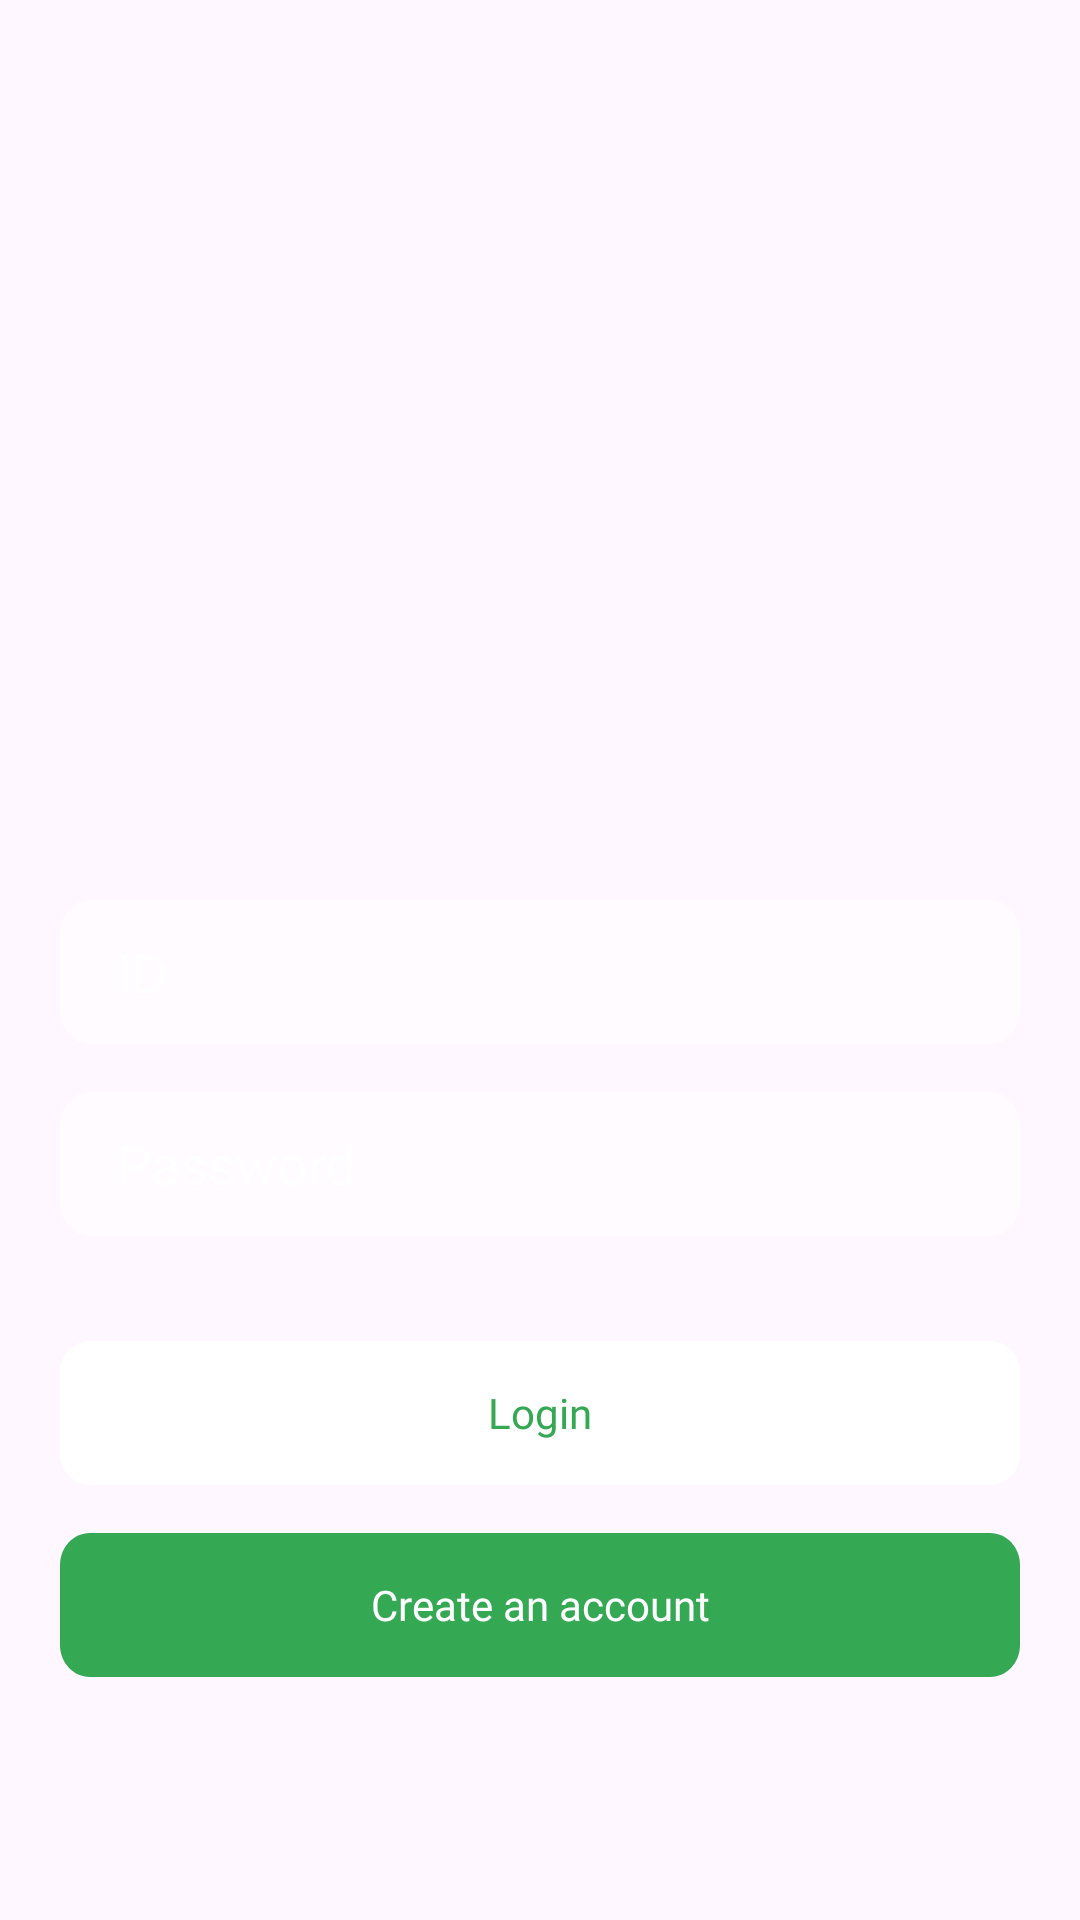

Reconstruct the res/layout file that produces this screen, plus the resources it refers to.
<!-- AndroidManifest.xml: application theme Theme.RecipeBookApp -->
<!-- res/layout/login.xml -->
<?xml version="1.0" encoding="utf-8"?>
<LinearLayout xmlns:android="http://schemas.android.com/apk/res/android"
    android:orientation="vertical"
    android:layout_width="match_parent"
    android:layout_height="match_parent"
    >


    
    <EditText
        android:id="@+id/editTextUsername"
        android:layout_width="320dp"
        android:layout_height="48dp"
        android:layout_gravity="center"
        android:layout_marginTop="300dp"
        android:background="@drawable/id"
        android:fontFamily="@font/apercu_bold_pro"
        android:hint="ID"
        android:inputType="text"
        android:paddingLeft="19dp"
        android:textColorHint="#FFFFFF" />

    
    <EditText
        android:id="@+id/editTextPassword"
        android:layout_width="320dp"
        android:layout_height="48dp"
        android:layout_gravity="center"
        android:layout_marginTop="16dp"
        android:background="@drawable/id"
        android:fontFamily="@font/apercu_bold_pro"
        android:hint="Password"
        android:inputType="textPassword"
        android:paddingLeft="19dp"
        android:textColorHint="#FFFFFF" />

    
    <android.widget.Button
        android:id="@+id/button_login"
        android:layout_width="320dp"
        android:layout_height="48dp"
        android:layout_gravity="center"
        android:layout_marginTop="35dp"
        android:background="@drawable/button_login"
        android:hint="Login"
        android:fontFamily="@font/apercu_bold_pro"
        android:textColorHint="#34A853" />

    
    <android.widget.Button
        android:id="@+id/button_register"
        android:layout_width="320dp"
        android:layout_height="48dp"
        android:layout_gravity="center"
        android:layout_marginTop="16dp"
        android:background="@drawable/button_create"
        android:hint="Create an account"
        android:fontFamily="@font/apercu_bold_pro"
        android:textColorHint="#fff" />


</LinearLayout>
<!-- resources referenced by this layout -->
<resources>
  <!-- drawable button_create (drawable) -->
  <vector
      xmlns:android="http://schemas.android.com/apk/res/android"
      xmlns:aapt="http://schemas.android.com/aapt"
      android:width="320dp"
      android:height="45dp"
      android:viewportWidth="320"
      android:viewportHeight="45"
      >
      <group>
          <clip-path
              android:pathData="M10 0H310C315.523 0 320 4.47715 320 10V35C320 40.5228 315.523 45 310 45H10C4.47715 45 0 40.5228 0 35V10C0 4.47715 4.47715 0 10 0Z"
              />
          <path
              android:pathData="M0 0V45H320V0"
              android:fillColor="#34A853"
              />
      </group>
  </vector>
  <!-- drawable button_login (drawable) -->
  <vector
      xmlns:android="http://schemas.android.com/apk/res/android"
      xmlns:aapt="http://schemas.android.com/aapt"
      android:width="320dp"
      android:height="45dp"
      android:viewportWidth="320"
      android:viewportHeight="45"
      >
      <group>
          <clip-path
              android:pathData="M10 0H310C315.523 0 320 4.47715 320 10V35C320 40.5228 315.523 45 310 45H10C4.47715 45 0 40.5228 0 35V10C0 4.47715 4.47715 0 10 0Z"
              />
          <path
              android:pathData="M0 0V45H320V0"
              android:fillColor="#FFFFFF"
              />
      </group>
  </vector>
  <!-- drawable id (drawable) -->
  <vector
      xmlns:android="http://schemas.android.com/apk/res/android"
      xmlns:aapt="http://schemas.android.com/aapt"
      android:width="320dp"
      android:height="45dp"
      android:viewportWidth="320"
      android:viewportHeight="45"
      >
      <group>
          <clip-path
              android:pathData="M10 0H310C315.523 0 320 4.47715 320 10V35C320 40.5228 315.523 45 310 45H10C4.47715 45 0 40.5228 0 35V10C0 4.47715 4.47715 0 10 0Z"
              />
          <path
              android:pathData="M0 0V45H320V0"
              android:fillColor="#80FFFFFF"
              />
      </group>
  </vector>
  <style name="Theme.RecipeBookApp" parent="Base.Theme.RecipeBookApp" />
  <style name="Base.Theme.RecipeBookApp" parent="Theme.Material3.DayNight.NoActionBar">
          
          
      </style>
</resources>
